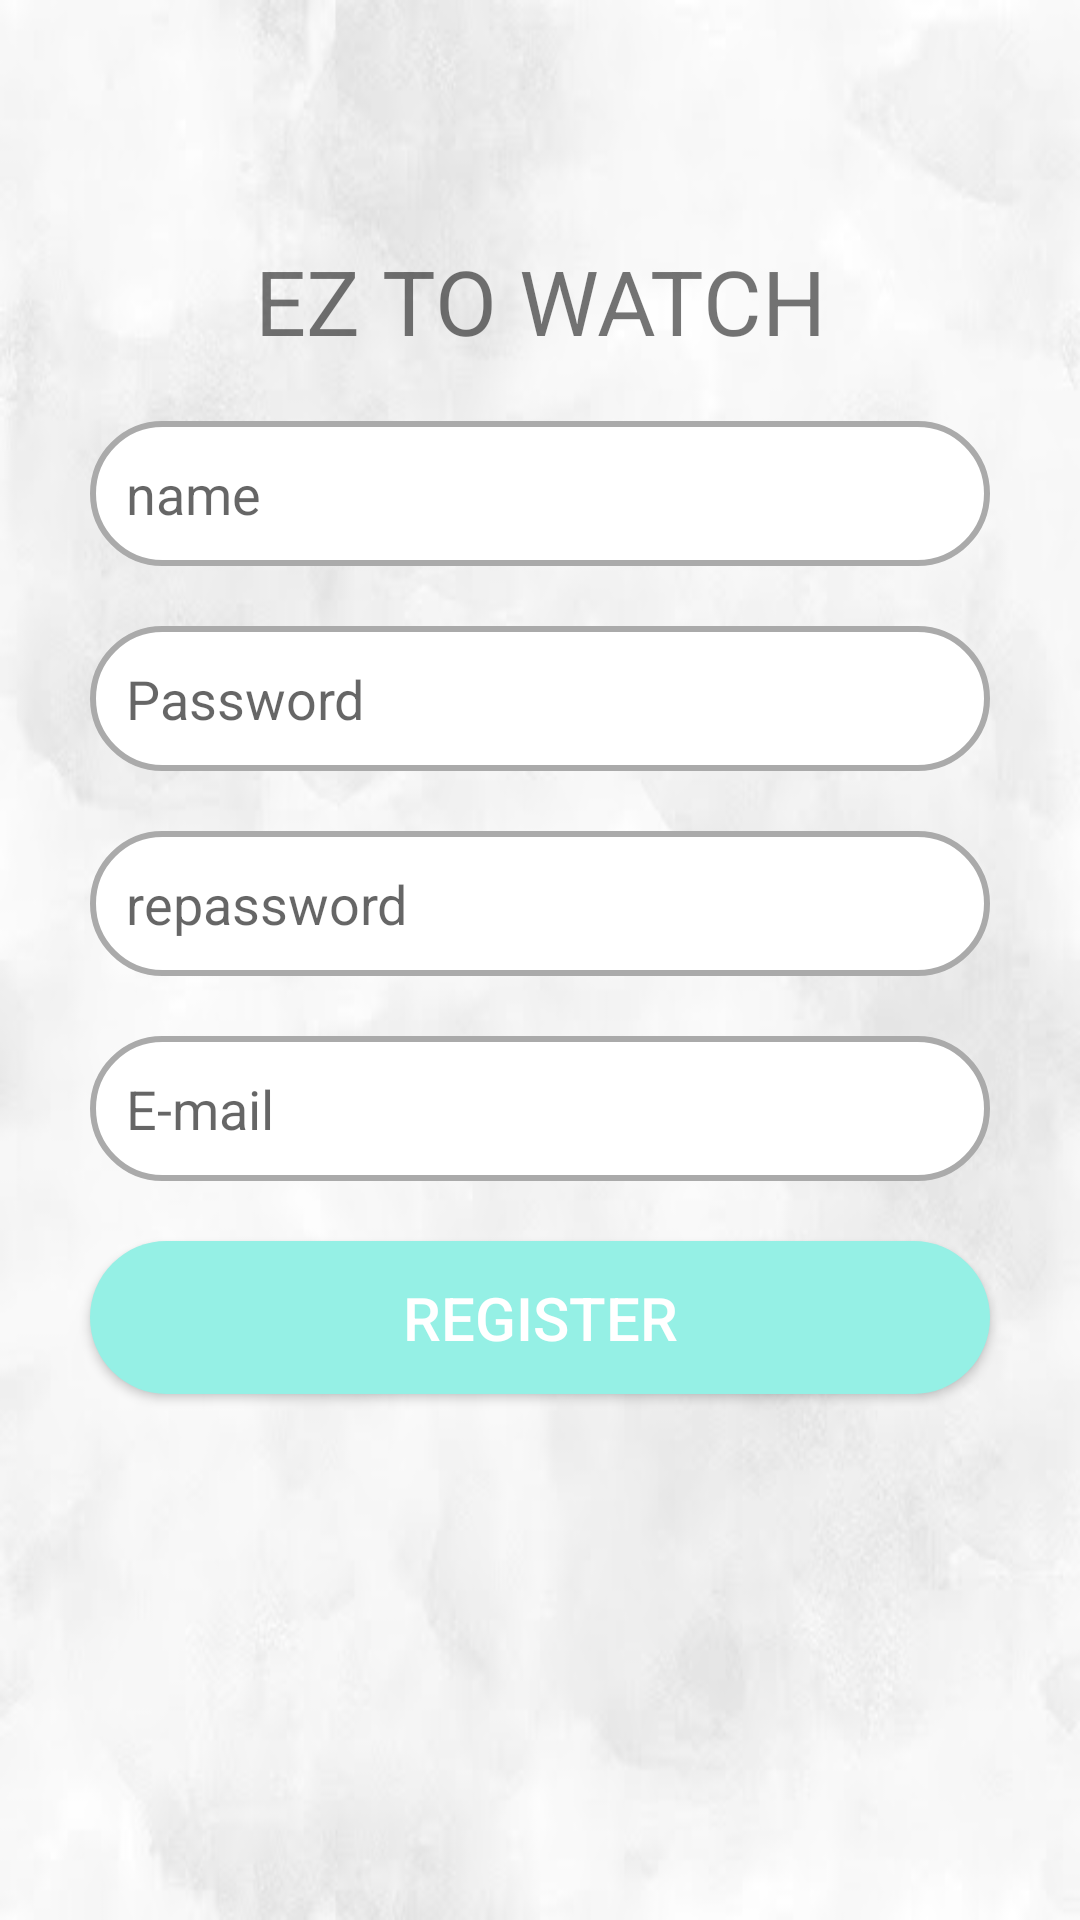

The Android layout XML behind this screen, and the referenced resources:
<!-- AndroidManifest.xml: application theme Theme.FinalProject -->
<!-- res/layout/activity_signup.xml -->
<?xml version="1.0" encoding="utf-8"?>
<RelativeLayout xmlns:android="http://schemas.android.com/apk/res/android"
    xmlns:app="http://schemas.android.com/apk/res-auto"
    xmlns:tools="http://schemas.android.com/tools"
    android:layout_width="match_parent"
    android:layout_height="match_parent"
    tools:context=".MainActivity">

    <LinearLayout
        android:layout_width="match_parent"
        android:layout_height="match_parent"
        android:background="@drawable/gray"
        android:orientation="vertical">

        <TextView
            android:id="@+id/title"
            android:layout_width="match_parent"
            android:layout_height="wrap_content"
            android:layout_marginTop="80dp"
            android:gravity="center"
            android:textSize="30dp"
            android:text="EZ TO WATCH" />

        <EditText
            android:id="@+id/username"
            android:layout_width="match_parent"
            android:layout_height="wrap_content"
            android:layout_marginLeft="30dp"
            android:layout_marginTop="20dp"
            android:layout_marginRight="30dp"
            android:background="@drawable/shape"
            android:inputType="textPersonName"
            android:hint="name" />

        <EditText
            android:id="@+id/password"
            android:layout_width="match_parent"
            android:layout_height="wrap_content"
            android:layout_marginLeft="30dp"
            android:layout_marginTop="20dp"
            android:layout_marginRight="30dp"
            android:background="@drawable/shape"
            android:hint="Password"
            android:inputType="textPersonName" />

        <EditText
            android:id="@+id/repassword"
            android:layout_width="match_parent"
            android:layout_height="wrap_content"
            android:layout_marginLeft="30dp"
            android:layout_marginTop="20dp"
            android:layout_marginRight="30dp"
            android:background="@drawable/shape"
            android:inputType="textPersonName"
            android:hint="repassword" />

        <EditText
            android:id="@+id/mail"
            android:layout_width="match_parent"
            android:layout_height="wrap_content"
            android:hint="E-mail"
            android:layout_marginTop="20dp"
            android:layout_marginLeft="30dp"
            android:layout_marginRight="30dp"
            android:background="@drawable/shape"
            android:inputType="textPersonName" />

        <Button
            android:id="@+id/register"
            android:layout_width="match_parent"
            android:layout_height="wrap_content"
            android:layout_marginTop="20dp"
            android:layout_marginLeft="30dp"
            android:layout_marginRight="30dp"
            android:background="@drawable/btn_shape"
            android:textColor="#ffffff"
            android:textSize="20dp"
            android:text="register" />

    </LinearLayout>
</RelativeLayout>
<!-- resources referenced by this layout -->
<resources>
  <!-- drawable btn_shape (drawable) -->
  <?xml version="1.0" encoding="utf-8"?>
  <shape xmlns:android="http://schemas.android.com/apk/res/android"
      android:shape="rectangle">
      <solid android:color="#95F0E5" /> //指定形狀的填充色
  
      <padding
          android:bottom="12dp"
          android:left="12dp"
          android:right="12dp"
          android:top="12dp" />
  
      <corners android:radius="200dp" />
      <size
          android:width="96dp"
          android:height="48dp" />
  
  </shape>
  <!-- drawable gray: jpg bitmap (drawable-v24, 13307 bytes) -->
  <!-- drawable shape (drawable) -->
  <?xml version="1.0" encoding="utf-8"?>
  <shape xmlns:android="http://schemas.android.com/apk/res/android"
      android:shape="rectangle">
      <solid android:color="#ffffff" /> //指定形狀的填充色
  
      <padding
          android:bottom="12dp"
          android:left="12dp"
          android:right="12dp"
          android:top="12dp" />
  
      <corners android:radius="200dp" />
      <size
          android:width="96dp"
          android:height="48dp" />
      <stroke
          android:width="2dp"
          android:color="@android:color/darker_gray" />
  </shape>
  <style name="Theme.FinalProject" parent="Theme.MaterialComponents.DayNight.DarkActionBar.Bridge">
          
          <item name="colorPrimary">@color/purple_500</item>
          <item name="colorPrimaryVariant">@color/purple_700</item>
          <item name="colorOnPrimary">@color/white</item>
          
          <item name="colorSecondary">@color/teal_200</item>
          <item name="colorSecondaryVariant">@color/teal_700</item>
          <item name="colorOnSecondary">@color/black</item>
          
          <item name="android:statusBarColor" tools:targetApi="l">?attr/colorPrimaryVariant</item>
          
      </style>
  <!-- not gathered from this repository: default colours our renderer supplied (Android Studio template values) -->
  <color name="purple_500">#FF6200EE</color>
  <color name="purple_700">#FF3700B3</color>
  <color name="teal_200">#FF03DAC5</color>
  <color name="teal_700">#FF018786</color>
  <color name="black">#FF000000</color>
  <color name="white">#FFFFFFFF</color>
</resources>
